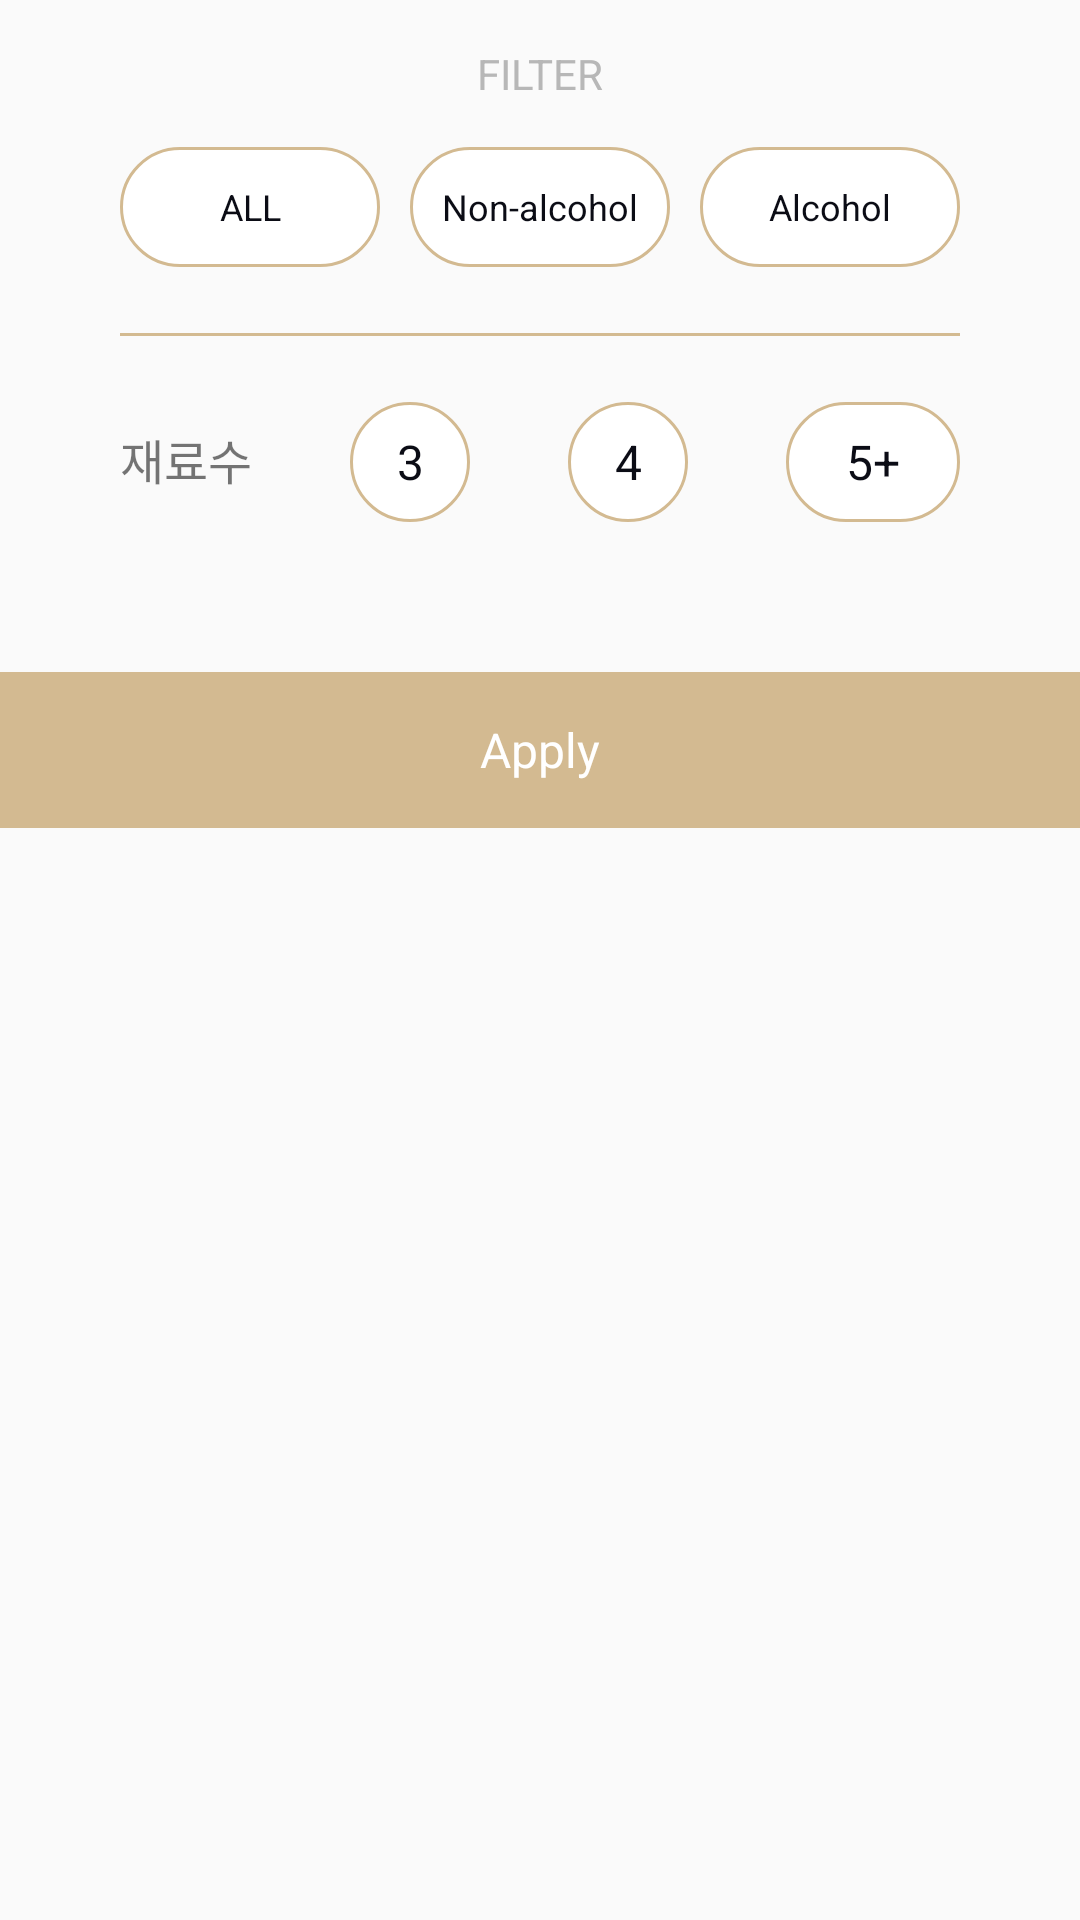

The Android layout XML behind this screen, and the referenced resources:
<!-- AndroidManifest.xml: application theme Theme.AllNight -->
<!-- res/layout/dialog_recipe_list_filter.xml -->
<?xml version="1.0" encoding="utf-8"?>
<LinearLayout xmlns:android="http://schemas.android.com/apk/res/android"
              android:id="@+id/layout_recipe_filter"
              android:orientation="vertical"
              android:layout_width="match_parent"
              android:layout_height="match_parent">
    <LinearLayout
            android:layout_width="match_parent"
            android:layout_height="wrap_content"
            android:orientation="vertical"
            android:paddingStart="40dp"
            android:paddingEnd="40dp">
        <TextView
                android:layout_width="match_parent"
                android:layout_height="wrap_content"
                android:textColor="#b7b7b7"
                android:text="FILTER"
                android:gravity="center"
                android:textSize="14sp"
                android:layout_marginTop="15dp"/>

        <LinearLayout
                android:layout_width="match_parent"
                android:layout_height="40dp"
                android:layout_marginTop="15dp"
                android:orientation="horizontal">
            <androidx.appcompat.widget.AppCompatCheckedTextView
                    android:id="@+id/chkFilterAll"
                    android:layout_width="0dp"
                    android:layout_height="match_parent"
                    android:layout_weight="1"
                    style="@style/CheckedTextViewStyle"
                    android:textSize="12sp"
                    android:text="ALL"/>
            <Space android:layout_width="10dp" android:layout_height="match_parent"/>
            <androidx.appcompat.widget.AppCompatCheckedTextView
                    android:id="@+id/chkFilterNonAlcohol"
                    android:layout_width="0dp"
                    android:layout_height="match_parent"
                    android:layout_weight="1"
                    style="@style/CheckedTextViewStyle"
                    android:textSize="12sp"
                    android:text="Non-alcohol"/>
            <Space android:layout_width="10dp" android:layout_height="match_parent"/>
            <androidx.appcompat.widget.AppCompatCheckedTextView
                    android:id="@+id/chkFilterAlcohol"
                    android:layout_width="0dp"
                    android:layout_height="match_parent"
                    android:layout_weight="1"
                    style="@style/CheckedTextViewStyle"
                    android:textSize="12sp"
                    android:text="Alcohol"/>
        </LinearLayout>

        <View
                android:layout_width="match_parent"
                android:layout_height="1dp"
                android:layout_marginTop="22dp"
                android:background="@color/button_backg"/>

        <LinearLayout
                android:layout_width="match_parent"
                android:layout_height="40dp"
                android:layout_marginTop="22dp"
                android:orientation="horizontal">
            <TextView
                    android:layout_width="wrap_content"
                    android:layout_height="wrap_content"
                    android:textSize="16sp"
                    android:text="재료수"/>
            <Space android:layout_width="0dp" android:layout_height="match_parent" android:layout_weight="1"/>
            <androidx.appcompat.widget.AppCompatCheckedTextView
                    android:id="@+id/chkFilterIngrd3"
                    android:layout_width="40dp"
                    android:layout_height="match_parent"
                    style="@style/CheckedTextViewStyle"
                    android:textSize="16sp"
                    android:text="3"/>
            <Space android:layout_width="0dp" android:layout_height="match_parent" android:layout_weight="1"/>
            <androidx.appcompat.widget.AppCompatCheckedTextView
                    android:id="@+id/chkFilterIngrd4"
                    android:layout_width="40dp"
                    android:layout_height="match_parent"
                    style="@style/CheckedTextViewStyle"
                    android:textSize="16sp"
                    android:text="4"/>
            <Space android:layout_width="0dp" android:layout_height="match_parent" android:layout_weight="1"/>
            <androidx.appcompat.widget.AppCompatCheckedTextView
                    android:id="@+id/chkFilterIngrd5"
                    android:layout_width="58dp"
                    android:layout_height="match_parent"
                    style="@style/CheckedTextViewStyle"
                    android:textSize="16sp"
                    android:text="5+"/>
        </LinearLayout>
    </LinearLayout>

    <TextView
            android:id="@+id/btnFilterApply"
            android:layout_width="match_parent"
            android:layout_height="52dp"
            android:background="@color/button_backg"
            android:gravity="center"
            android:text="Apply"
            android:textSize="16sp"
            android:textColor="@android:color/white"
            android:clickable="true"
            android:focusable="true"
            android:layout_marginTop="50dp"/>

</LinearLayout>
<!-- resources referenced by this layout -->
<resources>
  <color name="button_backg">#d3ba91</color>
  <style name="CheckedTextViewStyle">
          <item name="android:textAlignment">center</item>
          <item name="android:gravity">center</item>
          <item name="android:background">@drawable/recipe_filter_button</item>
          <item name="android:textColor">@color/checked_tv_color</item>
      </style>
  <style name="Theme.AllNight" parent="Theme.AppCompat.Light.NoActionBar">
          <item name="android:windowDrawsSystemBarBackgrounds">true</item>
          <item name="android:statusBarColor">@android:color/transparent</item>
          <item name="android:windowTranslucentStatus">true</item>
      </style>
  <!-- drawable recipe_filter_button (drawable) -->
  <?xml version="1.0" encoding="utf-8"?>
  <ripple xmlns:android="http://schemas.android.com/apk/res/android" android:color="#9e8864">
      <item>
          <selector>
              <item android:state_checked="true">
                  <shape android:shape="rectangle">
                      <corners android:radius="20dp" />
                      <solid android:color="@color/button_backg" />
                  </shape>
              </item>
  
              <item>
                  <shape android:shape="rectangle">
                      <corners android:radius="20dp" />
                      <stroke android:color="@color/button_backg"
                              android:width="1dp"/>
                      <solid android:color="@android:color/white" />
                  </shape>
              </item>
          </selector>
      </item>
  </ripple>
</resources>
